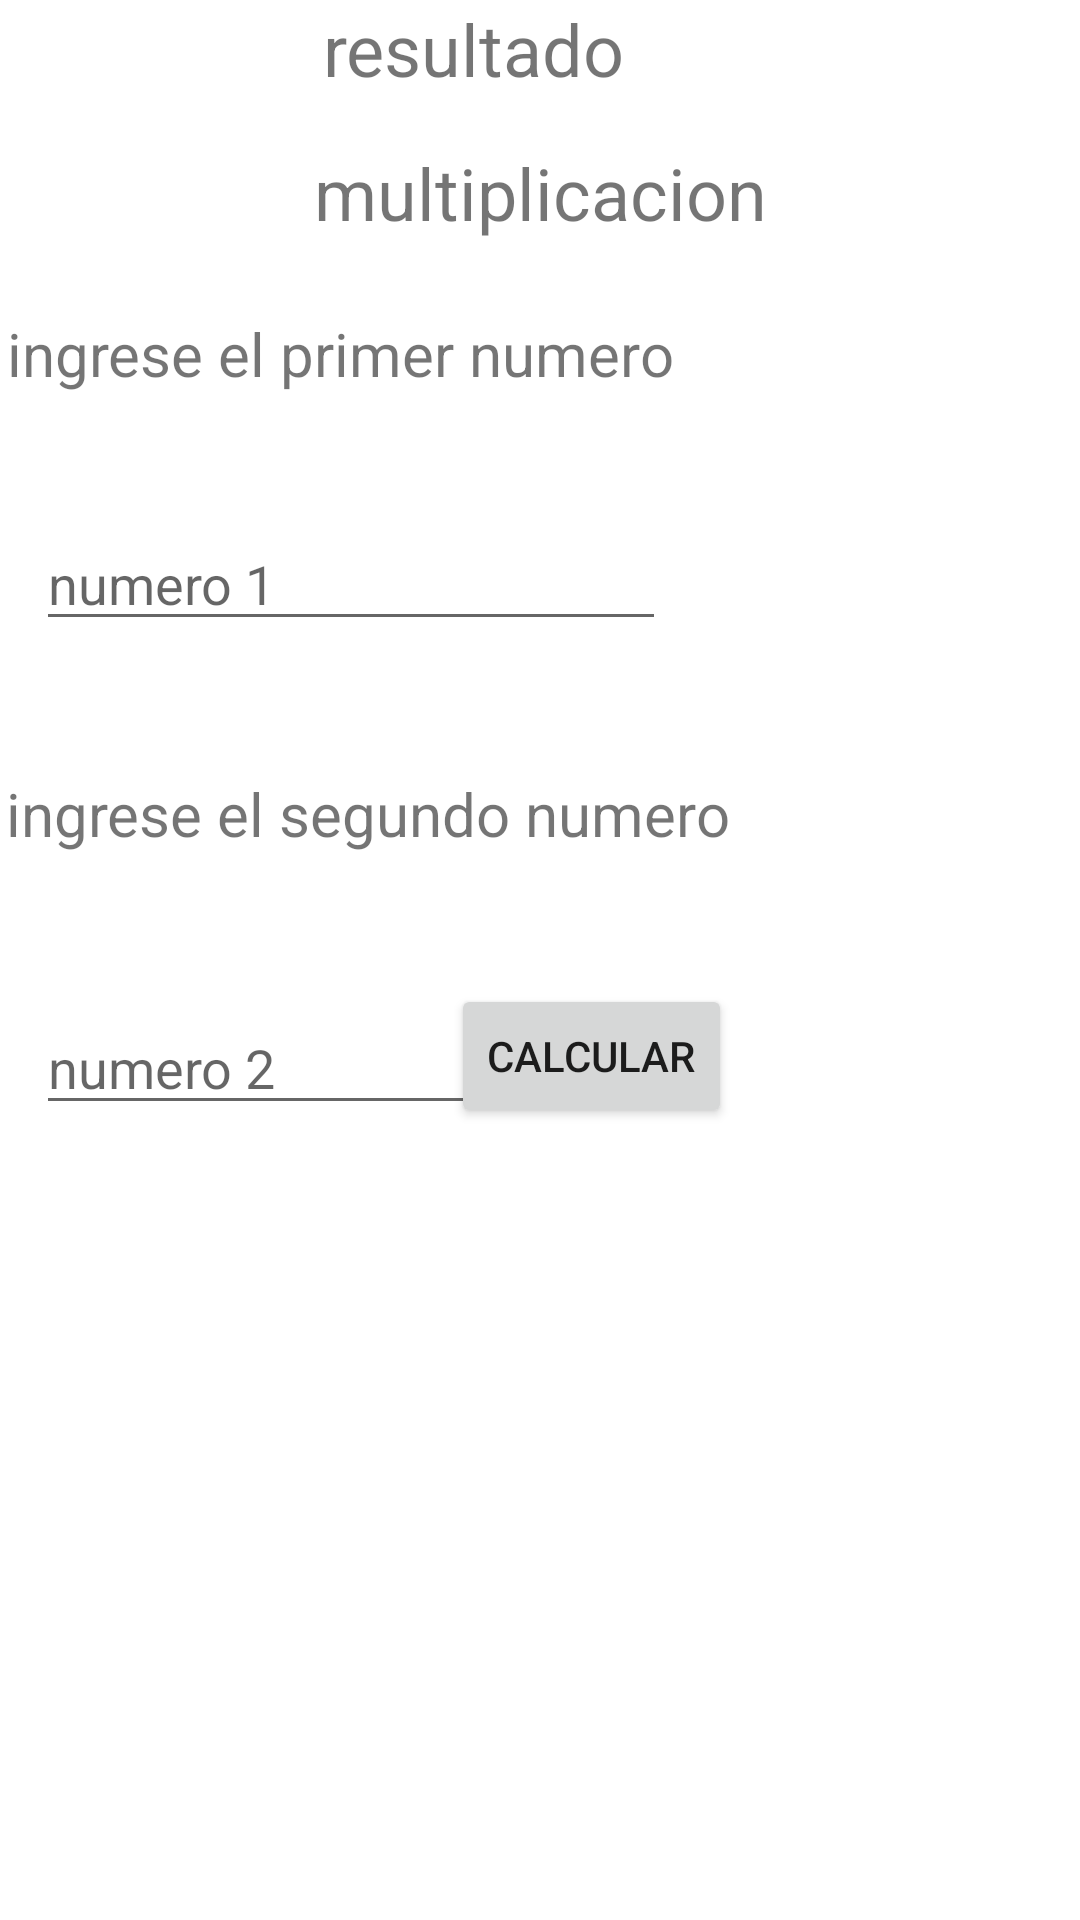

Reconstruct the res/layout file that produces this screen, plus the resources it refers to.
<!-- AndroidManifest.xml: application theme Theme.P67S21202202SGM -->
<!-- res/layout/activity_multi.xml -->
<?xml version="1.0" encoding="utf-8"?>
<androidx.constraintlayout.widget.ConstraintLayout xmlns:android="http://schemas.android.com/apk/res/android"
    xmlns:app="http://schemas.android.com/apk/res-auto"
    xmlns:tools="http://schemas.android.com/tools"
    android:layout_width="match_parent"
    android:layout_height="match_parent"
    tools:context=".MultiActivity">

    <TextView
        android:id="@+id/textView9"
        android:layout_width="wrap_content"
        android:layout_height="wrap_content"
        android:layout_marginTop="48dp"
        android:text="@string/multiplicacion"
        android:textSize="24sp"
        app:layout_constraintEnd_toEndOf="parent"
        app:layout_constraintStart_toStartOf="parent"
        app:layout_constraintTop_toTopOf="parent" />

    <TextView
        android:id="@+id/textView10"
        android:layout_width="325dp"
        android:layout_height="36dp"
        android:layout_marginTop="24dp"
        android:text="@string/numero1"
        android:textSize="20sp"
        app:layout_constraintEnd_toEndOf="parent"
        app:layout_constraintHorizontal_bias="0.07"
        app:layout_constraintStart_toStartOf="parent"
        app:layout_constraintTop_toBottomOf="@+id/textView9" />

    <TextView
        android:id="@+id/textView11"
        android:layout_width="330dp"
        android:layout_height="39dp"
        android:layout_marginTop="44dp"
        android:text="@string/numero2"
        android:textSize="20sp"
        app:layout_constraintEnd_toEndOf="parent"
        app:layout_constraintHorizontal_bias="0.066"
        app:layout_constraintStart_toStartOf="parent"
        app:layout_constraintTop_toBottomOf="@+id/txtnum1" />

    <EditText
        android:id="@+id/txtnum1"
        android:layout_width="wrap_content"
        android:layout_height="wrap_content"
        android:layout_marginTop="32dp"
        android:ems="10"
        android:hint="@string/hintnum1"
        android:inputType="textPersonName"
        app:layout_constraintEnd_toEndOf="parent"
        app:layout_constraintHorizontal_bias="0.079"
        app:layout_constraintStart_toStartOf="parent"
        app:layout_constraintTop_toBottomOf="@+id/textView10" />

    <EditText
        android:id="@+id/txtnum2"
        android:layout_width="wrap_content"
        android:layout_height="wrap_content"
        android:ems="10"
        android:hint="@string/hintnum2"
        android:inputType="textPersonName"
        app:layout_constraintBottom_toBottomOf="parent"
        app:layout_constraintEnd_toEndOf="parent"
        app:layout_constraintHorizontal_bias="0.079"
        app:layout_constraintStart_toStartOf="parent"
        app:layout_constraintTop_toBottomOf="@+id/textView11"
        app:layout_constraintVertical_bias="0.122" />

    <TextView
        android:id="@+id/lblresultado"
        android:layout_width="145dp"
        android:layout_height="31dp"
        android:text="@string/resultado"
        android:textSize="24sp"
        app:layout_constraintEnd_toEndOf="parent"
        app:layout_constraintStart_toStartOf="parent"
        tools:layout_editor_absoluteY="535dp" />

    <Button
        android:id="@+id/btnregresar"
        android:layout_width="wrap_content"
        android:layout_height="wrap_content"
        android:layout_marginStart="28dp"
        android:layout_marginBottom="68dp"
        android:text="@string/regresar"
        app:layout_constraintBottom_toTopOf="@+id/lblresultado"
        app:layout_constraintEnd_toStartOf="@+id/btnmulti"
        app:layout_constraintStart_toStartOf="parent" />

    <Button
        android:id="@+id/btnmulti"
        android:layout_width="wrap_content"
        android:layout_height="wrap_content"
        android:layout_marginEnd="116dp"
        android:layout_marginBottom="264dp"
        android:text="@string/btncalcular"
        app:layout_constraintBottom_toBottomOf="parent"
        app:layout_constraintEnd_toEndOf="parent" />
</androidx.constraintlayout.widget.ConstraintLayout>
<!-- resources referenced by this layout -->
<resources>
  <string name="btncalcular">calcular</string>
  <string name="hintnum1">numero 1</string>
  <string name="hintnum2">numero 2</string>
  <string name="multiplicacion">multiplicacion</string>
  <string name="numero1">ingrese el primer numero</string>
  <string name="numero2">ingrese el segundo numero</string>
  <string name="regresar">regresar</string>
  <string name="resultado">resultado  </string>
  <style name="Theme.P67S21202202SGM" parent="Theme.MaterialComponents.DayNight.DarkActionBar">
          
          <item name="colorPrimary">@color/purple_500</item>
          <item name="colorPrimaryVariant">@color/purple_700</item>
          <item name="colorOnPrimary">@color/white</item>
          
          <item name="colorSecondary">@color/teal_200</item>
          <item name="colorSecondaryVariant">@color/teal_700</item>
          <item name="colorOnSecondary">@color/black</item>
          
          <item name="android:statusBarColor" tools:targetApi="l">?attr/colorPrimaryVariant</item>
          
      </style>
  <!-- not gathered from this repository: default colours our renderer supplied (Android Studio template values) -->
  <color name="purple_500">#FF6200EE</color>
  <color name="purple_700">#FF3700B3</color>
  <color name="teal_200">#FF03DAC5</color>
  <color name="teal_700">#FF018786</color>
  <color name="black">#FF000000</color>
  <color name="white">#FFFFFFFF</color>
</resources>
